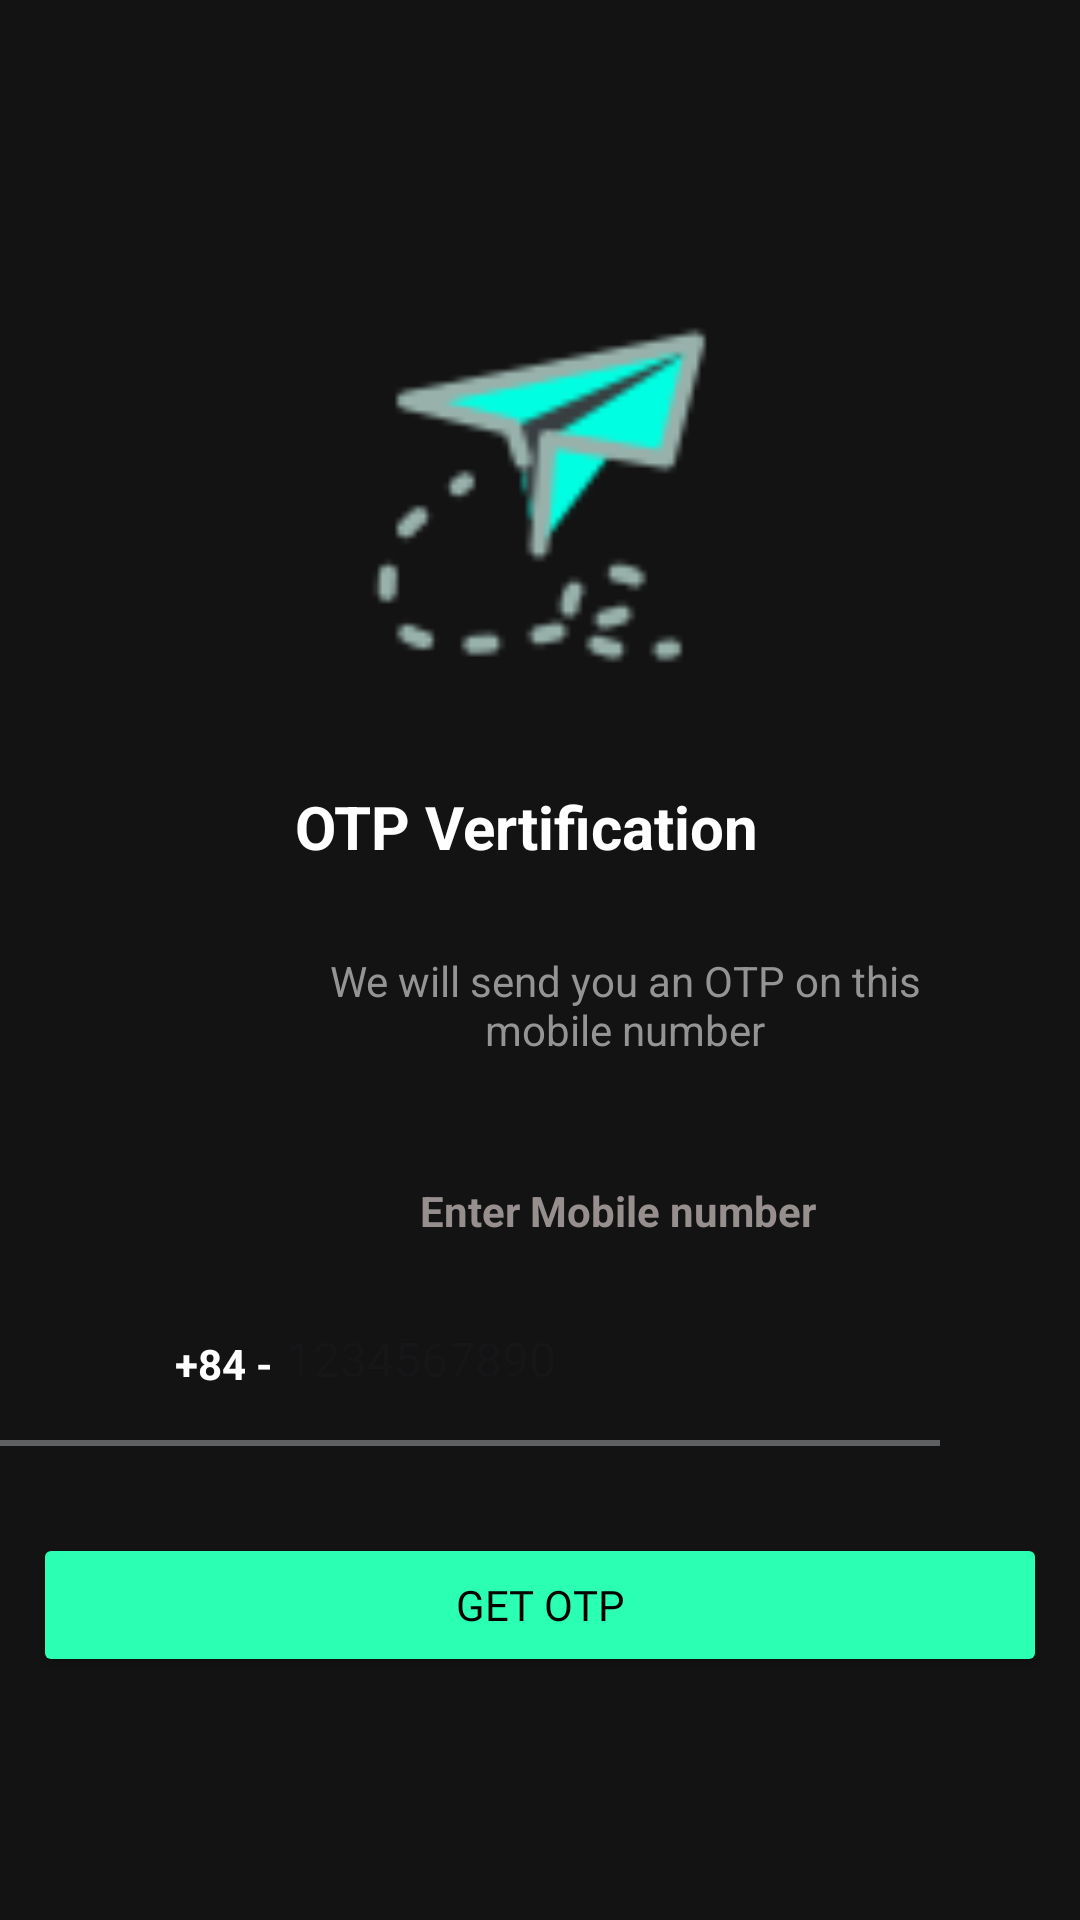

Write the Android layout XML for this screen, with the resource values it uses.
<!-- AndroidManifest.xml: application theme Theme.BarberShop -->
<!-- res/layout/send_otp.xml -->
<?xml version="1.0" encoding="utf-8"?>
<androidx.constraintlayout.widget.ConstraintLayout xmlns:android="http://schemas.android.com/apk/res/android"
    xmlns:app="http://schemas.android.com/apk/res-auto"
    xmlns:tools="http://schemas.android.com/tools"
    android:layout_width="match_parent"
    android:background="#131313"
    android:layout_height="match_parent">

    <ImageView
        android:id="@+id/imageView7"
        android:layout_width="246dp"
        android:layout_height="126dp"
        android:layout_marginTop="104dp"
        app:layout_constraintEnd_toEndOf="parent"
        app:layout_constraintHorizontal_bias="0.496"
        app:layout_constraintStart_toStartOf="parent"
        app:layout_constraintTop_toTopOf="parent"
        app:srcCompat="@mipmap/icon_otp" />

    <TextView
        android:id="@+id/textView15"
        android:layout_width="177dp"
        android:layout_height="38dp"
        android:layout_marginTop="32dp"
        android:text="OTP Vertification"
        android:textSize="20sp"
        android:textStyle="bold"
        android:textColor="@color/white"
        app:layout_constraintEnd_toEndOf="parent"
        app:layout_constraintHorizontal_bias="0.538"
        app:layout_constraintStart_toStartOf="parent"
        app:layout_constraintTop_toBottomOf="@+id/imageView7" />

    <TextView
        android:id="@+id/textView16"
        android:layout_width="233dp"
        android:layout_height="46dp"
        android:layout_marginStart="92dp"
        android:layout_marginTop="12dp"
        android:text="We will send you an OTP on this mobile number"
        android:textColor="#959494"
        android:textSize="14sp"
        android:gravity="center"
        app:layout_constraintStart_toStartOf="parent"
        app:layout_constraintTop_toBottomOf="@+id/textView15" />

    <TextView
        android:id="@+id/textView99"
        android:layout_width="wrap_content"
        android:layout_height="wrap_content"
        android:layout_marginStart="140dp"
        android:layout_marginTop="36dp"
        android:text="Enter Mobile number"
        android:textColor="#978E8E"
        android:textSize="14sp"
        android:textStyle="bold"
        app:layout_constraintStart_toStartOf="parent"
        app:layout_constraintTop_toBottomOf="@+id/textView16" />

    <androidx.constraintlayout.widget.ConstraintLayout
        android:id="@+id/constraintLayout4"
        android:layout_width="414dp"
        android:layout_height="82dp"
        android:layout_marginTop="16dp"
        app:layout_constraintEnd_toEndOf="parent"
        app:layout_constraintHorizontal_bias="1.0"
        app:layout_constraintStart_toStartOf="parent"
        app:layout_constraintTop_toBottomOf="@+id/textView99">

        <TextView
            android:id="@+id/textView18"
            android:layout_width="37dp"
            android:layout_height="0dp"
            android:layout_marginStart="112dp"
            android:layout_marginTop="16dp"
            android:text="+84 -"
            android:textColor="@color/white"
            android:textStyle="bold"
            app:layout_constraintStart_toStartOf="parent"
            app:layout_constraintTop_toTopOf="parent" />

        <EditText
            android:id="@+id/inputMobile"
            android:layout_width="wrap_content"
            android:layout_height="40dp"
            android:layout_marginTop="4dp"
            android:background="@null"
            android:hint="1234567890"
            android:imeOptions="actionDone"
            android:importantForAutofill="no"
            android:inputType="number"
            android:textColor="@color/white"
            android:textSize="16sp"
            app:layout_constraintStart_toEndOf="@+id/textView18"
            app:layout_constraintTop_toTopOf="parent" />

        <View
            android:id="@+id/view"
            android:layout_width="320dp"
            android:layout_height="2dp"
            android:layout_marginTop="7dp"
            android:background="#5F6061"
            app:layout_constraintBottom_toTopOf="@+id/frameLayout"
            app:layout_constraintEnd_toEndOf="parent"
            app:layout_constraintStart_toStartOf="parent"
            app:layout_constraintTop_toBottomOf="@+id/inputMobile"
            app:layout_constraintVertical_bias="0.4" />
    </androidx.constraintlayout.widget.ConstraintLayout>

    <FrameLayout
        android:id="@+id/frameLayout"
        android:layout_width="match_parent"
        android:layout_height="wrap_content"
        app:layout_constraintStart_toStartOf="parent"
        app:layout_constraintTop_toBottomOf="@+id/constraintLayout4">

        <ProgressBar
            android:id="@+id/progressBar"
            android:layout_width="40dp"
            android:layout_height="40dp"
            android:layout_gravity="center"
            android:visibility="gone" />

        <Button
            android:id="@+id/btnGetOTP"
            android:layout_width="338dp"
            android:layout_height="wrap_content"
            android:layout_gravity="center"
            android:backgroundTint="@color/green_custom"
            android:fontFamily="@font/gilroy_heavy"
            android:text="GET OTP"
            android:textColor="@color/black" />
    </FrameLayout>
</androidx.constraintlayout.widget.ConstraintLayout>
<!-- resources referenced by this layout -->
<resources>
  <color name="black">#FF000000</color>
  <color name="green_custom">#2BFFB3</color>
  <color name="white">#FFFFFFFF</color>
  <!-- mipmap icon_otp: png bitmap (mipmap-hdpi, 2251 bytes) -->
  <style name="Theme.BarberShop" parent="Base.Theme.BarberShop" />
  <style name="Base.Theme.BarberShop" parent="Theme.Material3.DayNight.NoActionBar">
  
  
      </style>
</resources>
